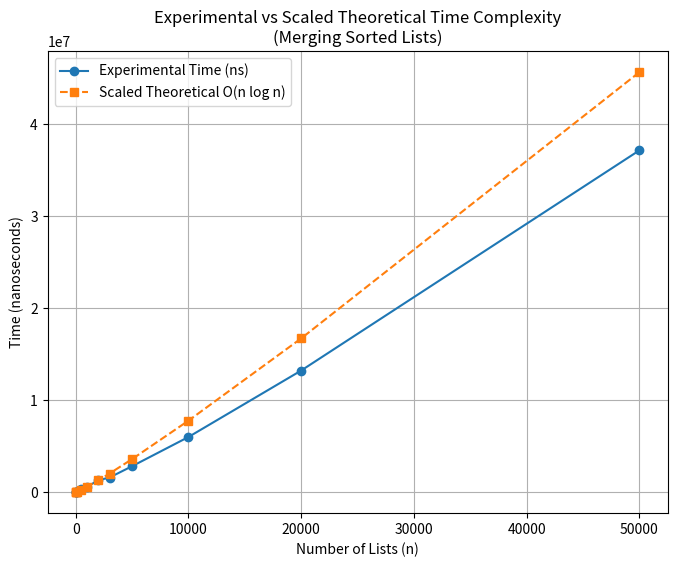

This chart was generated by the following Python code:
import heapq
import random
import math
import time
import statistics
import matplotlib.pyplot as plt
import pandas as pd

# Function: Merge Sorted Lists using a Min-Heap (Greedy method)
def merge_sorted_lists(sizes):
    heapq.heapify(sizes)
    total_cost = 0

    while len(sizes) > 1:
        first = heapq.heappop(sizes)
        second = heapq.heappop(sizes)
        cost = first + second
        total_cost += cost
        heapq.heappush(sizes, cost)
    return total_cost
# Function: Run Experimental Tests
def run_experiment():
    input_sizes = [5, 10, 50, 100, 500, 1000, 2000, 3000, 5000,10000,20000,50000]
    experimental_times = []
    theoretical_values = []
    for n in input_sizes:
        # create random list sizes
        sizes = [random.randint(1, 1000) for _ in range(n)]
        # measure runtime
        start_time = time.perf_counter_ns()
        merge_sorted_lists(sizes.copy())
        end_time = time.perf_counter_ns()
        elapsed = end_time - start_time
        experimental_times.append(elapsed)
        # theoretical value: O(n log n)
        theoretical_values.append(n * math.log2(n))
        print(f"n = {n:<5} | Time (ns) = {elapsed}")
    return input_sizes, experimental_times, theoretical_values

# Function: Compute Scaling Constant (Median) and Display Table
def compute_scaling(input_sizes, exp, theo):
    ratios = [e / t for e, t in zip(exp, theo)]
    scaling_constant = statistics.median(ratios)
    scaled_theoretical = [t * scaling_constant for t in theo]
    # prepare output table
    df = pd.DataFrame({
        "n": input_sizes,
        "Experimental (ns)": exp,
        "Theoretical": [round(t, 3) for t in theo],
        "Ratio (Exp/Theo)": [round(r, 4) for r in ratios],
        "Scaling Constant (Median)": [round(scaling_constant, 4)] * len(exp),
        "Scaled Theoretical (ns)": [round(st, 3) for st in scaled_theoretical]
    })

    print("\n=== Output Numerical Data ===")
    print(df.to_string(index=False))

    return df, scaling_constant, scaled_theoretical


# Function: Plot Results
def plot_results(input_sizes, experimental, scaled_theoretical):
    plt.figure(figsize=(8, 6))
    plt.plot(input_sizes, experimental, marker='o', label='Experimental Time (ns)')
    plt.plot(input_sizes, scaled_theoretical, marker='s', linestyle='--',
             label='Scaled Theoretical O(n log n)')

    plt.title("Experimental vs Scaled Theoretical Time Complexity\n(Merging Sorted Lists)")
    plt.xlabel("Number of Lists (n)")
    plt.ylabel("Time (nanoseconds)")
    plt.legend()
    plt.grid(True)
    plt.show()


# Main Execution
if __name__ == "__main__":
    input_sizes, exp, theo = run_experiment()
    df, scale, scaled_theo = compute_scaling(input_sizes, exp, theo)
    plot_results(input_sizes, exp, scaled_theo)

    print(f"\nMedian Scaling Constant = {scale:.4f}")
